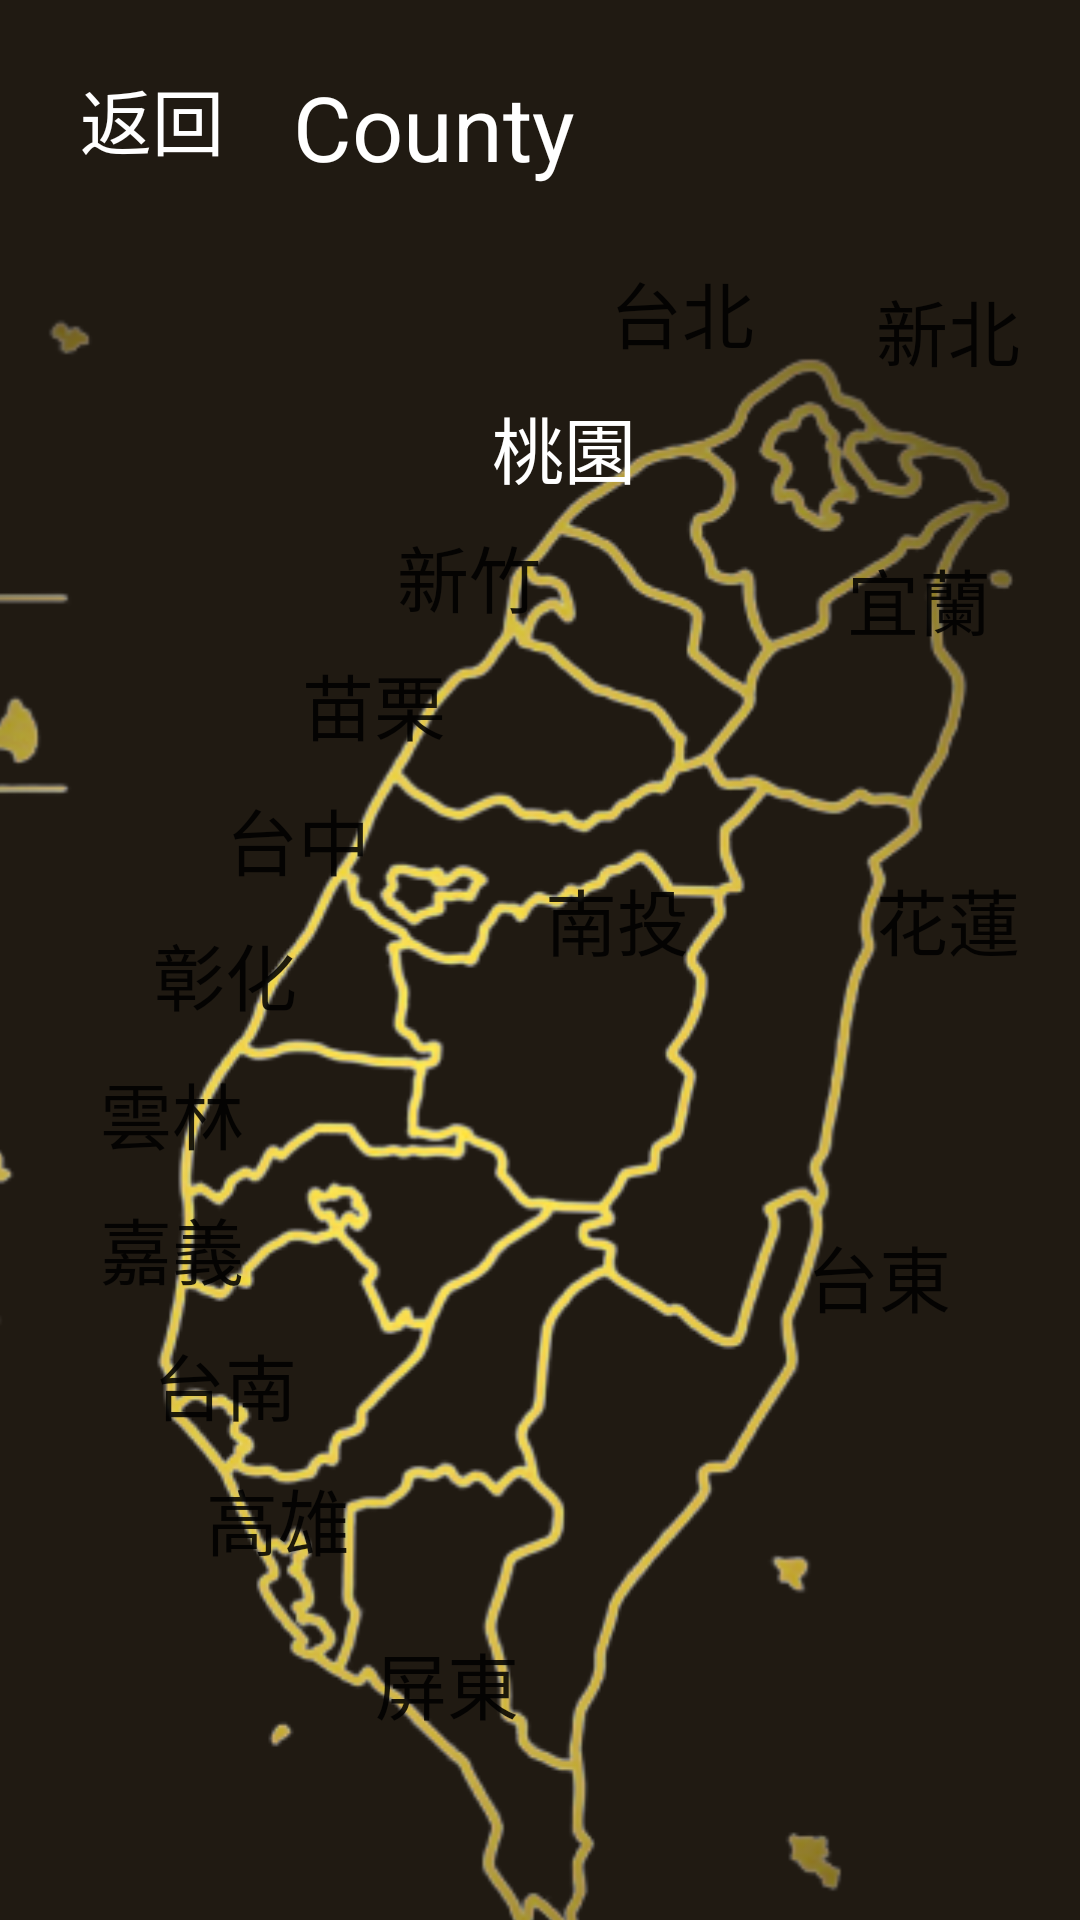

Write the Android layout XML for this screen, with the resource values it uses.
<!-- AndroidManifest.xml: application theme Theme.LibrarySearch -->
<!-- res/layout/activity_page2.xml -->
<?xml version="1.0" encoding="utf-8"?>
<androidx.constraintlayout.widget.ConstraintLayout xmlns:android="http://schemas.android.com/apk/res/android"
    xmlns:app="http://schemas.android.com/apk/res-auto"
    xmlns:tools="http://schemas.android.com/tools"
    android:layout_width="match_parent"
    android:layout_height="match_parent"
    android:background="#201A12"
    tools:context=".Page2">

    <ImageView
        android:id="@+id/imageView2"
        android:layout_width="422dp"
        android:layout_height="732dp"
        android:layout_marginTop="16dp"
        app:layout_constraintBottom_toBottomOf="parent"
        app:layout_constraintEnd_toEndOf="parent"
        app:layout_constraintHorizontal_bias="1.0"
        app:layout_constraintStart_toStartOf="parent"
        app:layout_constraintTop_toTopOf="parent"
        app:layout_constraintVertical_bias="0.0"
        app:srcCompat="@drawable/taiwan_cities_counties_removebg_preview" />

    <Button
        android:id="@+id/taoyuan"
        android:layout_width="87dp"
        android:layout_height="52dp"
        android:background="#00FFFFFF"
        android:text="桃園"
        android:textColor="#FFFFFF"
        android:textSize="24sp"
        app:layout_constraintBottom_toBottomOf="parent"
        app:layout_constraintEnd_toEndOf="parent"
        app:layout_constraintHorizontal_bias="0.53"
        app:layout_constraintStart_toStartOf="parent"
        app:layout_constraintTop_toTopOf="parent"
        app:layout_constraintVertical_bias="0.209" />

    <Button
        android:id="@+id/taipei"
        android:layout_width="99dp"
        android:layout_height="51dp"
        android:background="#00FFFFFF"
        android:text="台北"
        android:textSize="24sp"
        app:layout_constraintBottom_toBottomOf="parent"
        app:layout_constraintEnd_toEndOf="parent"
        app:layout_constraintHorizontal_bias="0.682"
        app:layout_constraintStart_toStartOf="parent"
        app:layout_constraintTop_toTopOf="parent"
        app:layout_constraintVertical_bias="0.133" />

    <Button
        android:id="@+id/rtb"
        android:layout_width="87dp"
        android:layout_height="52dp"
        android:background="#00FFFFFF"
        android:text="返回"
        android:textColor="#FFFFFF"
        android:textSize="24sp"
        app:layout_constraintBottom_toBottomOf="parent"
        app:layout_constraintEnd_toEndOf="parent"
        app:layout_constraintHorizontal_bias="0.027"
        app:layout_constraintStart_toStartOf="parent"
        app:layout_constraintTop_toTopOf="parent"
        app:layout_constraintVertical_bias="0.023" />

    <Button
        android:id="@+id/miaoli"
        android:layout_width="wrap_content"
        android:layout_height="wrap_content"
        android:background="#00FFFFFF"
        android:text="苗栗"
        android:textSize="24sp"
        app:layout_constraintBottom_toBottomOf="parent"
        app:layout_constraintEnd_toEndOf="parent"
        app:layout_constraintHorizontal_bias="0.297"
        app:layout_constraintStart_toStartOf="parent"
        app:layout_constraintTop_toTopOf="parent"
        app:layout_constraintVertical_bias="0.356" />

    <Button
        android:id="@+id/taizhong"
        android:layout_width="wrap_content"
        android:layout_height="wrap_content"
        android:background="#00FFFFFF"
        android:text="台中"
        android:textSize="24sp"
        app:layout_constraintBottom_toBottomOf="parent"
        app:layout_constraintEnd_toEndOf="parent"
        app:layout_constraintHorizontal_bias="0.204"
        app:layout_constraintStart_toStartOf="parent"
        app:layout_constraintTop_toTopOf="parent"
        app:layout_constraintVertical_bias="0.432" />

    <Button
        android:id="@+id/zhanghua"
        android:layout_width="wrap_content"
        android:layout_height="wrap_content"
        android:background="#00FFFFFF"
        android:text="彰化"
        android:textSize="24sp"
        app:layout_constraintBottom_toBottomOf="parent"
        app:layout_constraintEnd_toEndOf="parent"
        app:layout_constraintHorizontal_bias="0.114"
        app:layout_constraintStart_toStartOf="parent"
        app:layout_constraintTop_toTopOf="parent"
        app:layout_constraintVertical_bias="0.508" />

    <Button
        android:id="@+id/xinbei"
        android:layout_width="wrap_content"
        android:layout_height="wrap_content"
        android:background="#00FFFFFF"
        android:text="新北"
        android:textSize="24sp"
        app:layout_constraintBottom_toBottomOf="parent"
        app:layout_constraintEnd_toEndOf="parent"
        app:layout_constraintHorizontal_bias="1.0"
        app:layout_constraintStart_toStartOf="parent"
        app:layout_constraintTop_toTopOf="parent"
        app:layout_constraintVertical_bias="0.145" />

    <Button
        android:id="@+id/jiayi"
        android:layout_width="wrap_content"
        android:layout_height="wrap_content"
        android:background="#00FFFFFF"
        android:text="嘉義"
        android:textSize="24sp"
        app:layout_constraintBottom_toBottomOf="parent"
        app:layout_constraintEnd_toEndOf="parent"
        app:layout_constraintHorizontal_bias="0.049"
        app:layout_constraintStart_toStartOf="parent"
        app:layout_constraintTop_toTopOf="parent"
        app:layout_constraintVertical_bias="0.662" />

    <Button
        android:id="@+id/tainan"
        android:layout_width="wrap_content"
        android:layout_height="wrap_content"
        android:background="#00FFFFFF"
        android:text="台南"
        android:textSize="24sp"
        app:layout_constraintBottom_toBottomOf="parent"
        app:layout_constraintEnd_toEndOf="parent"
        app:layout_constraintHorizontal_bias="0.114"
        app:layout_constraintStart_toStartOf="parent"
        app:layout_constraintTop_toTopOf="parent"
        app:layout_constraintVertical_bias="0.739" />

    <Button
        android:id="@+id/gaoxiong"
        android:layout_width="wrap_content"
        android:layout_height="wrap_content"
        android:background="#00FFFFFF"
        android:text="高雄"
        android:textSize="24sp"
        app:layout_constraintBottom_toBottomOf="parent"
        app:layout_constraintEnd_toEndOf="parent"
        app:layout_constraintHorizontal_bias="0.179"
        app:layout_constraintStart_toStartOf="parent"
        app:layout_constraintTop_toTopOf="parent"
        app:layout_constraintVertical_bias="0.815" />

    <Button
        android:id="@+id/pingtung"
        android:layout_width="wrap_content"
        android:layout_height="wrap_content"
        android:background="#00FFFFFF"
        android:text="屏東"
        android:textSize="24sp"
        app:layout_constraintBottom_toBottomOf="parent"
        app:layout_constraintEnd_toEndOf="parent"
        app:layout_constraintHorizontal_bias="0.386"
        app:layout_constraintStart_toStartOf="parent"
        app:layout_constraintTop_toTopOf="parent"
        app:layout_constraintVertical_bias="0.907" />

    <Button
        android:id="@+id/taidong"
        android:layout_width="wrap_content"
        android:layout_height="wrap_content"
        android:background="#00FFFFFF"
        android:text="台東"
        android:textSize="24sp"
        app:layout_constraintBottom_toBottomOf="parent"
        app:layout_constraintEnd_toEndOf="parent"
        app:layout_constraintHorizontal_bias="0.916"
        app:layout_constraintStart_toStartOf="parent"
        app:layout_constraintTop_toTopOf="parent"
        app:layout_constraintVertical_bias="0.678" />

    <Button
        android:id="@+id/yunlin"
        android:layout_width="wrap_content"
        android:layout_height="wrap_content"
        android:background="#00FFFFFF"
        android:text="雲林"
        android:textSize="24sp"
        app:layout_constraintBottom_toBottomOf="parent"
        app:layout_constraintEnd_toEndOf="parent"
        app:layout_constraintHorizontal_bias="0.049"
        app:layout_constraintStart_toStartOf="parent"
        app:layout_constraintTop_toTopOf="parent"
        app:layout_constraintVertical_bias="0.586" />

    <Button
        android:id="@+id/nantou"
        android:layout_width="wrap_content"
        android:layout_height="wrap_content"
        android:background="#00FFFFFF"
        android:text="南投"
        android:textSize="24sp"
        app:layout_constraintBottom_toBottomOf="parent"
        app:layout_constraintEnd_toEndOf="parent"
        app:layout_constraintHorizontal_bias="0.594"
        app:layout_constraintStart_toStartOf="parent"
        app:layout_constraintTop_toTopOf="parent"
        app:layout_constraintVertical_bias="0.477" />

    <Button
        android:id="@+id/hualian"
        android:layout_width="wrap_content"
        android:layout_height="wrap_content"
        android:background="#00FFFFFF"
        android:text="花蓮"
        android:textSize="24sp"
        app:layout_constraintBottom_toBottomOf="parent"
        app:layout_constraintEnd_toEndOf="parent"
        app:layout_constraintHorizontal_bias="1.0"
        app:layout_constraintStart_toStartOf="parent"
        app:layout_constraintTop_toTopOf="parent"
        app:layout_constraintVertical_bias="0.477" />

    <Button
        android:id="@+id/yilan"
        android:layout_width="wrap_content"
        android:layout_height="wrap_content"
        android:background="#00FFFFFF"
        android:text="宜蘭"
        android:textSize="24sp"
        app:layout_constraintBottom_toBottomOf="parent"
        app:layout_constraintEnd_toEndOf="parent"
        app:layout_constraintHorizontal_bias="0.965"
        app:layout_constraintStart_toStartOf="parent"
        app:layout_constraintTop_toTopOf="parent"
        app:layout_constraintVertical_bias="0.297" />

    <Button
        android:id="@+id/xinzhu"
        android:layout_width="89dp"
        android:layout_height="48dp"
        android:background="#00FFFFFF"
        android:text="新竹"
        android:textSize="24sp"
        app:layout_constraintBottom_toBottomOf="parent"
        app:layout_constraintEnd_toEndOf="parent"
        app:layout_constraintHorizontal_bias="0.413"
        app:layout_constraintStart_toStartOf="parent"
        app:layout_constraintTop_toTopOf="parent"
        app:layout_constraintVertical_bias="0.284" />

    <TextView
        android:id="@+id/textView2"
        android:layout_width="165dp"
        android:layout_height="73dp"
        android:text="County"
        android:textColor="#FFFFFF"
        android:textSize="30sp"
        app:layout_constraintBottom_toBottomOf="parent"
        app:layout_constraintEnd_toEndOf="parent"
        app:layout_constraintStart_toStartOf="parent"
        app:layout_constraintTop_toTopOf="parent"
        app:layout_constraintVertical_bias="0.039" />

</androidx.constraintlayout.widget.ConstraintLayout>
<!-- resources referenced by this layout -->
<resources>
  <!-- drawable taiwan_cities_counties_removebg_preview: png bitmap (drawable, 89838 bytes) -->
  <style name="Theme.LibrarySearch" parent="Theme.MaterialComponents.DayNight.DarkActionBar">
          
          <item name="colorPrimary">@color/purple_500</item>
          <item name="colorPrimaryVariant">@color/purple_700</item>
          <item name="colorOnPrimary">@color/white</item>
          
          <item name="colorSecondary">@color/teal_200</item>
          <item name="colorSecondaryVariant">@color/teal_700</item>
          <item name="colorOnSecondary">@color/black</item>
          
          <item name="android:statusBarColor">?attr/colorPrimaryVariant</item>
          
      </style>
  <!-- not gathered from this repository: default colours our renderer supplied (Android Studio template values) -->
  <color name="purple_500">#FF6200EE</color>
  <color name="purple_700">#FF3700B3</color>
  <color name="teal_200">#FF03DAC5</color>
  <color name="teal_700">#FF018786</color>
  <color name="black">#FF000000</color>
  <color name="white">#FFFFFFFF</color>
</resources>
